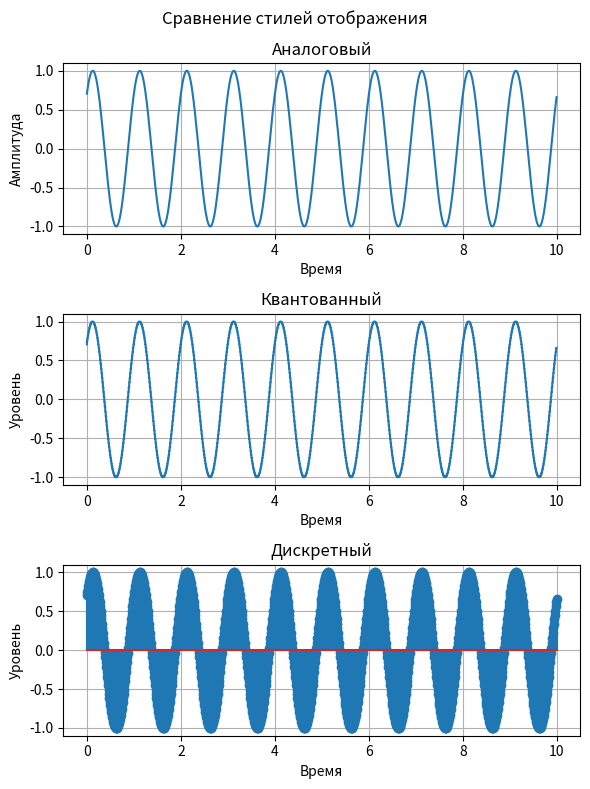

This chart was generated by the following Python code:
import numpy as np
import matplotlib.pyplot as plt

# массив значений 
t = np.arange(0, 10, 0.01)
A = 1
f = 1
phi = np.pi / 4.0
y1 = A * np.sin(2 * np.pi * f * t + phi)

#  объект Figure и массив объектов Axes
fig, axes = plt.subplots(3, 1, figsize=(6, 8))

# первый график (Аналоговый)
axes[0].plot(t, y1)
axes[0].set_title('Аналоговый')
axes[0].set_xlabel('Время')
axes[0].set_ylabel('Амплитуда')
axes[0].grid(True)

# второй график (Квантованный)
axes[1].step(t, y1)
axes[1].set_title('Квантованный')
axes[1].set_xlabel('Время')
axes[1].set_ylabel('Уровень')
axes[1].grid(True)

# третий график (Дискретный)
axes[2].stem(t, y1)
axes[2].set_title('Дискретный')
axes[2].set_xlabel('Время')
axes[2].set_ylabel('Уровень')
axes[2].grid(True)


fig.suptitle('Сравнение стилей отображения')
plt.tight_layout()
plt.show()
